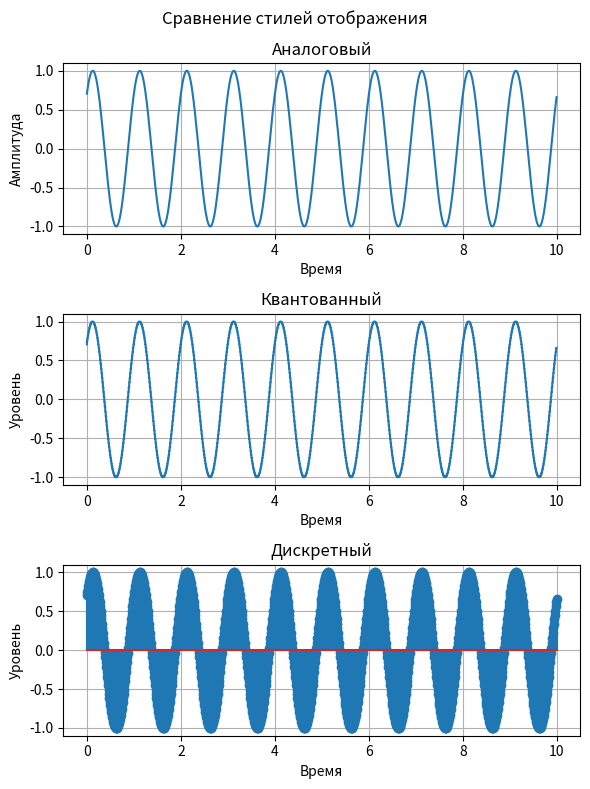

This chart was generated by the following Python code:
import numpy as np
import matplotlib.pyplot as plt

# массив значений 
t = np.arange(0, 10, 0.01)
A = 1
f = 1
phi = np.pi / 4.0
y1 = A * np.sin(2 * np.pi * f * t + phi)

#  объект Figure и массив объектов Axes
fig, axes = plt.subplots(3, 1, figsize=(6, 8))

# первый график (Аналоговый)
axes[0].plot(t, y1)
axes[0].set_title('Аналоговый')
axes[0].set_xlabel('Время')
axes[0].set_ylabel('Амплитуда')
axes[0].grid(True)

# второй график (Квантованный)
axes[1].step(t, y1)
axes[1].set_title('Квантованный')
axes[1].set_xlabel('Время')
axes[1].set_ylabel('Уровень')
axes[1].grid(True)

# третий график (Дискретный)
axes[2].stem(t, y1)
axes[2].set_title('Дискретный')
axes[2].set_xlabel('Время')
axes[2].set_ylabel('Уровень')
axes[2].grid(True)


fig.suptitle('Сравнение стилей отображения')
plt.tight_layout()
plt.show()
